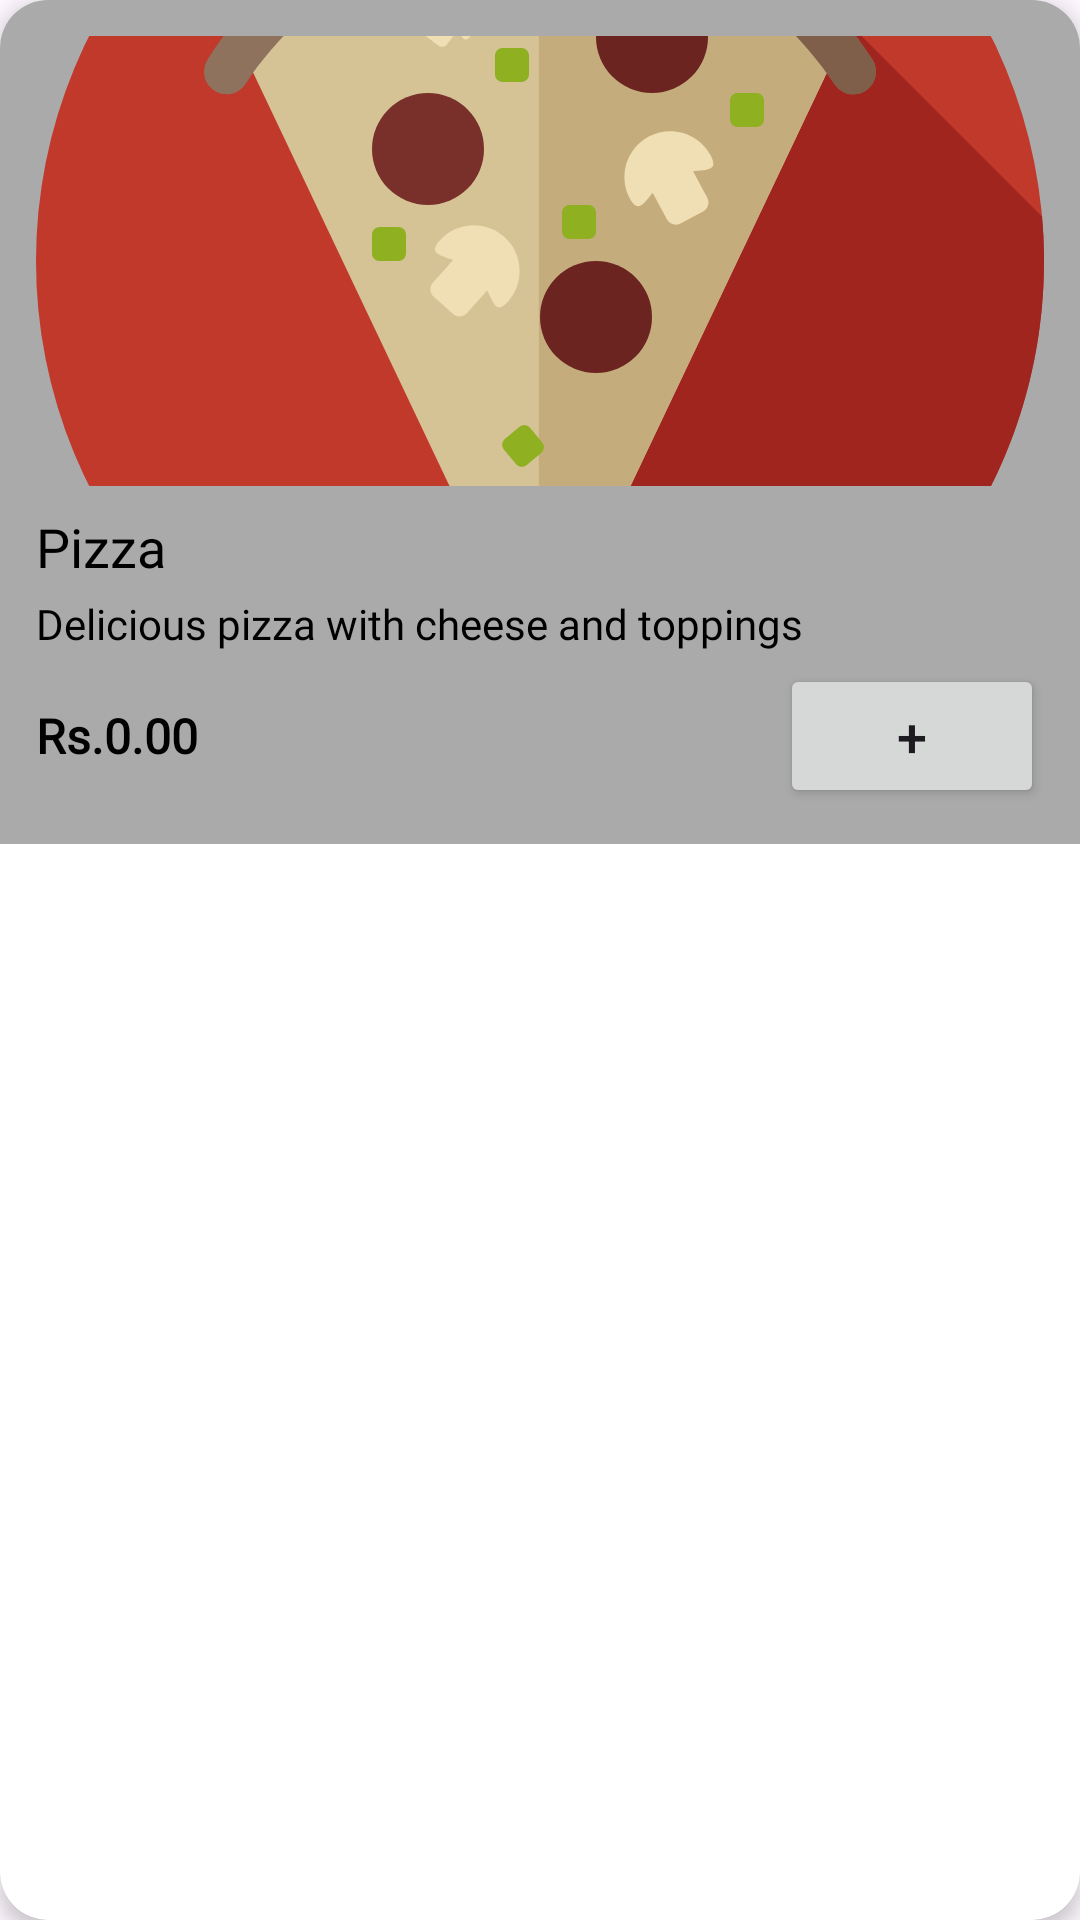

Reconstruct the res/layout file that produces this screen, plus the resources it refers to.
<!-- AndroidManifest.xml: application theme Theme.PizzaManiaMobileApp -->
<!-- res/layout/home_menu_item.xml -->
<androidx.cardview.widget.CardView xmlns:android="http://schemas.android.com/apk/res/android"
    xmlns:app="http://schemas.android.com/apk/res-auto"
    android:layout_width="match_parent"
    android:layout_height="wrap_content"
    android:layout_margin="8dp"
    app:cardCornerRadius="16dp"
    app:cardElevation="4dp">

    <LinearLayout
        android:layout_width="match_parent"
        android:layout_height="wrap_content"
        android:orientation="vertical"
        android:padding="12dp"
        android:background="@color/grey">

        <ImageView
            android:id="@+id/menu_image"
            android:layout_width="match_parent"
            android:layout_height="150dp"
            android:scaleType="centerCrop"
            android:src="@drawable/icon_pizza" />

        <TextView
            android:id="@+id/menu_name"
            android:layout_width="match_parent"
            android:layout_height="wrap_content"
            android:text="Pizza"
            android:textColor="@color/black"
            android:textSize="18sp"
            android:fontFamily="@font/amita"
            android:layout_marginTop="8dp"/>

        <TextView
            android:id="@+id/menu_description"
            android:layout_width="match_parent"
            android:layout_height="wrap_content"
            android:text="Delicious pizza with cheese and toppings"
            android:textColor="@color/black"
            android:textSize="14sp"
            android:fontFamily="@font/amita"
            android:layout_marginTop="4dp"/>

        <LinearLayout
            android:layout_width="match_parent"
            android:layout_height="wrap_content"
            android:orientation="horizontal"
            android:gravity="center_vertical"
            android:layout_marginTop="4dp">

            <TextView
                android:id="@+id/menu_price"
                android:layout_width="0dp"
                android:layout_weight="1"
                android:layout_height="wrap_content"
                android:text="Rs.0.00"
                android:textColor="@color/black"
                android:textSize="16sp"
                android:textStyle="bold"
                android:fontFamily="@font/amita"/>

            <Button
                android:id="@+id/btn_add_cart"
                android:layout_width="wrap_content"
                android:layout_height="wrap_content"
                android:text="+"
                android:textSize="18sp"
                android:layout_marginStart="8dp"/>

            <TextView
                android:id="@+id/tv_cart_count"
                android:layout_width="wrap_content"
                android:layout_height="wrap_content"
                android:text="0"
                android:textColor="@color/black"
                android:layout_marginStart="8dp"
                android:textSize="16sp"
                android:visibility="gone"/>

        </LinearLayout>
    </LinearLayout>
</androidx.cardview.widget.CardView>
<!-- resources referenced by this layout -->
<resources>
  <color name="black">#FF000000</color>
  <color name="grey">#AAAAAA</color>
  <!-- drawable icon_pizza: vector/xml drawable (drawable, 4289 chars, omitted) -->
  <style name="Theme.PizzaManiaMobileApp" parent="Base.Theme.PizzaManiaMobileApp" />
  <style name="Base.Theme.PizzaManiaMobileApp" parent="Theme.Material3.DayNight.NoActionBar">
          
          <item name="colorPrimary">@color/purple_500</item>
          <item name="colorPrimaryVariant">@color/purple_700</item>
          <item name="colorOnPrimary">@color/white</item>
          
          <item name="colorSecondary">@color/teal_200</item>
          <item name="colorSecondaryVariant">@color/teal_700</item>
          <item name="colorOnSecondary">@color/black</item>
          
          <item name="android:statusBarColor">?attr/colorPrimaryVariant</item>
          
      </style>
  <color name="purple_500">#FF5353</color>
  <color name="purple_700">#FF5353</color>
  <color name="white">#FFFFFFFF</color>
  <color name="teal_200">#FF03DAC5</color>
  <color name="teal_700">#FF018786</color>
</resources>
